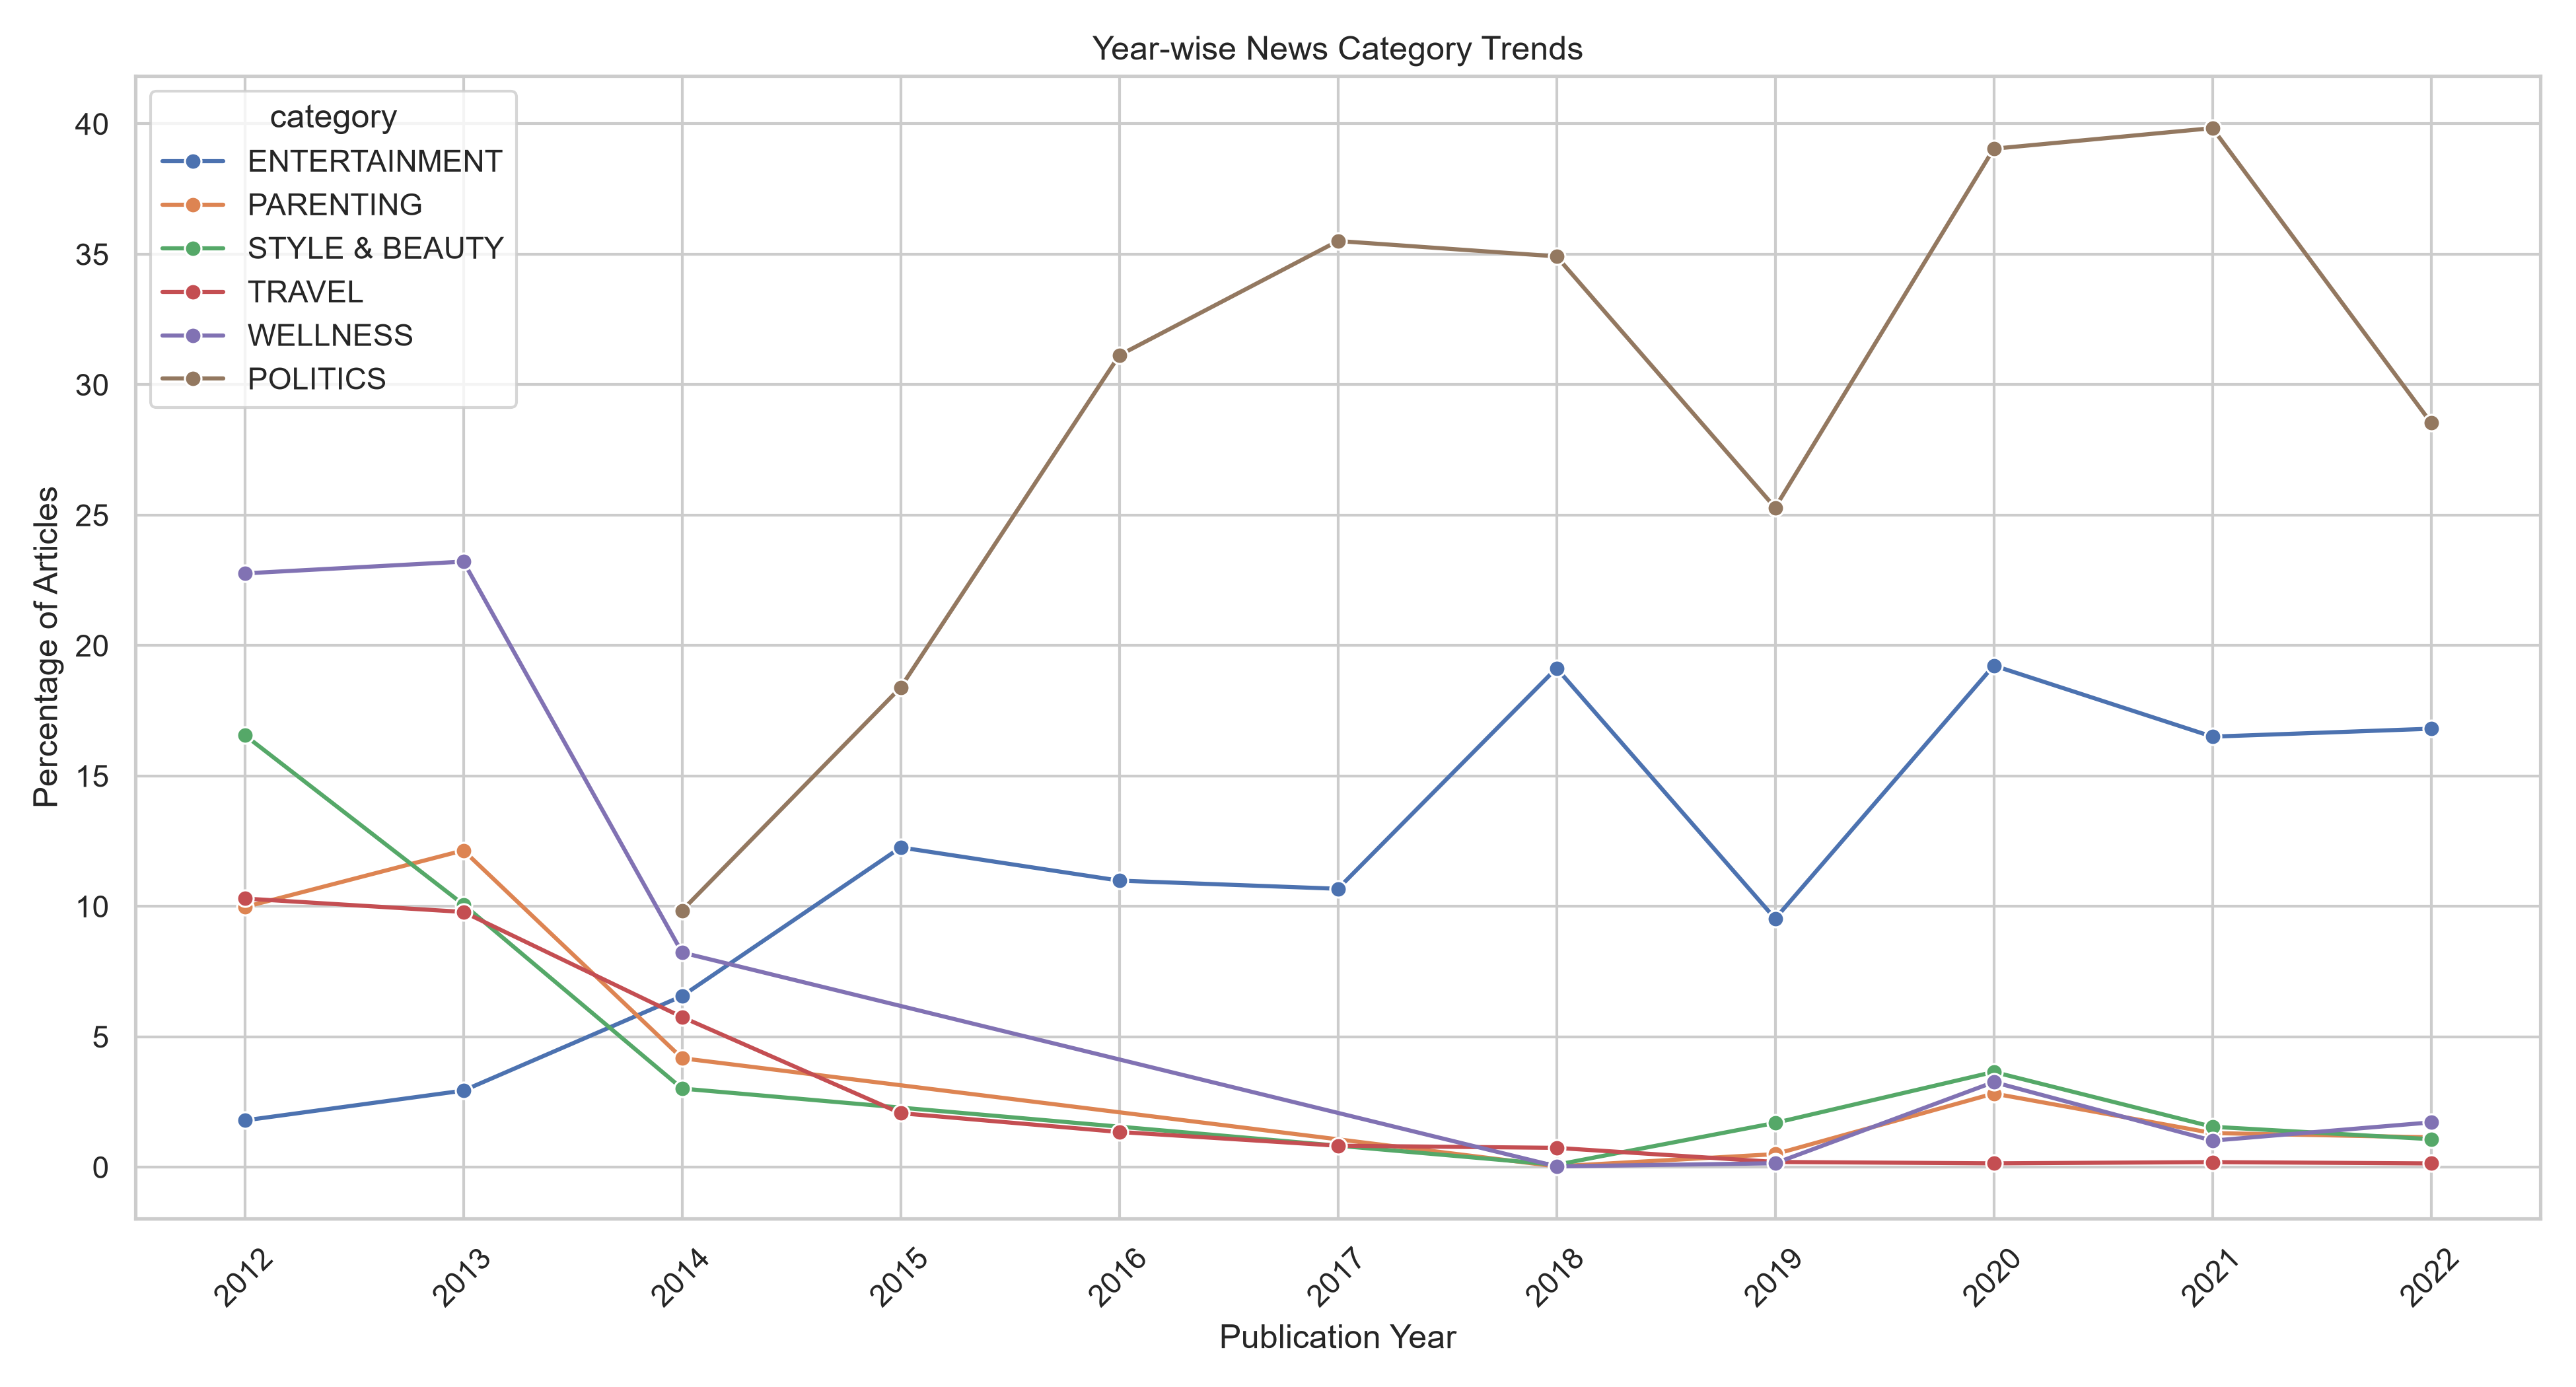

Data behind this chart, as committed beside it:
year, ARTS, ARTS & CULTURE, BLACK VOICES, BUSINESS, COLLEGE, COMEDY, CRIME, CULTURE & ARTS, DIVORCE, EDUCATION, ENTERTAINMENT, ENVIRONMENT, FIFTY, FOOD & DRINK, GOOD NEWS, GREEN, HEALTHY LIVING, HOME & LIVING, IMPACT, LATINO VOICES, MEDIA, MONEY, PARENTING
2012, 0.0, 0.0, 0.9791, 2.166, 0.0, 1.926, 0.6347, 1.094, 4.006, 0.0, 1.792, 1.537, 0.0, 5.814, 0.0, 0.0, 0.0, 5.167, 1.059, 0.0, 0.0, 4.573, 9.973
2013, 0.0, 0.0, 0.9253, 2.446, 0.0, 1.408, 0.6824, 1.614, 5.124, 0.0, 2.935, 1.894, 0.0, 9.889, 0.0, 0.0, 0.0, 6.668, 1.139, 0.0, 0.0, 0.2342, 12.14
2014, 2.478, 0.0, 1.312, 4.48, 1.176, 2.132, 1.695, 0.3991, 1.231, 0.9993, 6.559, 0.5754, 2.057, 3.041, 0.9745, 2.49, 6.2, 0.8322, 3.409, 0.3743, 1.5, 0.594, 4.177
2015, 1.932, 0.647, 2.994, 4.795, 1.638, 2.525, 3.116, 0.0, 0.0, 1, 12.26, 0.0, 1.803, 0.0, 1.441, 2.307, 6.226, 0.0, 2.504, 0.8408, 2.701, 0.0, 0.0
2016, 0.2679, 1.857, 3.583, 2.916, 0.567, 3.081, 2.499, 0.0, 0.0, 0.3053, 10.99, 0.0, 0.4829, 0.0, 1.86, 1.573, 3.863, 0.0, 1.355, 1.103, 1.676, 0.0, 0.0
2017, 0.01004, 1.75, 3.215, 1.358, 0.1907, 3.851, 1.502, 0.0, 0.0, 0.7729, 10.67, 0.0, 0.006691, 0.0, 0.08364, 1.82, 4.804, 0.0, 1.061, 1.01, 2.118, 0.0, 0.0
2018, 0.0, 0.1336, 4.294, 0.9451, 0.01027, 5.27, 2.055, 0.02055, 0.0, 0.3287, 19.13, 0.2055, 0.0, 0.01027, 0.0, 0.2979, 0.1541, 0.04109, 0.8424, 0.8527, 3.318, 0.07191, 0.03082
2019, 0.0, 0.0, 1.147, 0.3491, 0.0, 5.237, 1.746, 0.1995, 0.0, 0.09975, 9.526, 0.8479, 0.0, 0.2993, 0.0, 0.0, 0.0, 1.397, 0.2494, 0.0, 3.641, 1.047, 0.4988
2020, 0.0, 0.0, 0.6329, 0.8763, 0.0, 0.6329, 0.8277, 0.5842, 0.0, 0.04869, 19.23, 0.7303, 0.0, 2.629, 0.0, 0.0, 0.0, 2.824, 0.7303, 0.0, 0.3408, 0.8763, 2.824
2021, 0.0, 0.0, 0.242, 0.4356, 0.0, 1.065, 1.985, 0.1452, 0.0, 0.1936, 16.51, 2.033, 0.0, 1.742, 0.0, 0.0, 0.0, 1.5, 0.0, 0.0484, 0.5324, 0.1452, 1.307
2022, 0.0, 0.0, 0.2861, 1.073, 0.0, 1.073, 2.718, 1.645, 0.0, 0.2146, 16.81, 1.931, 0.0, 1.216, 0.0, 0.0, 0.0, 0.2861, 0.0, 0.0, 0.5722, 0.0, 1.144
